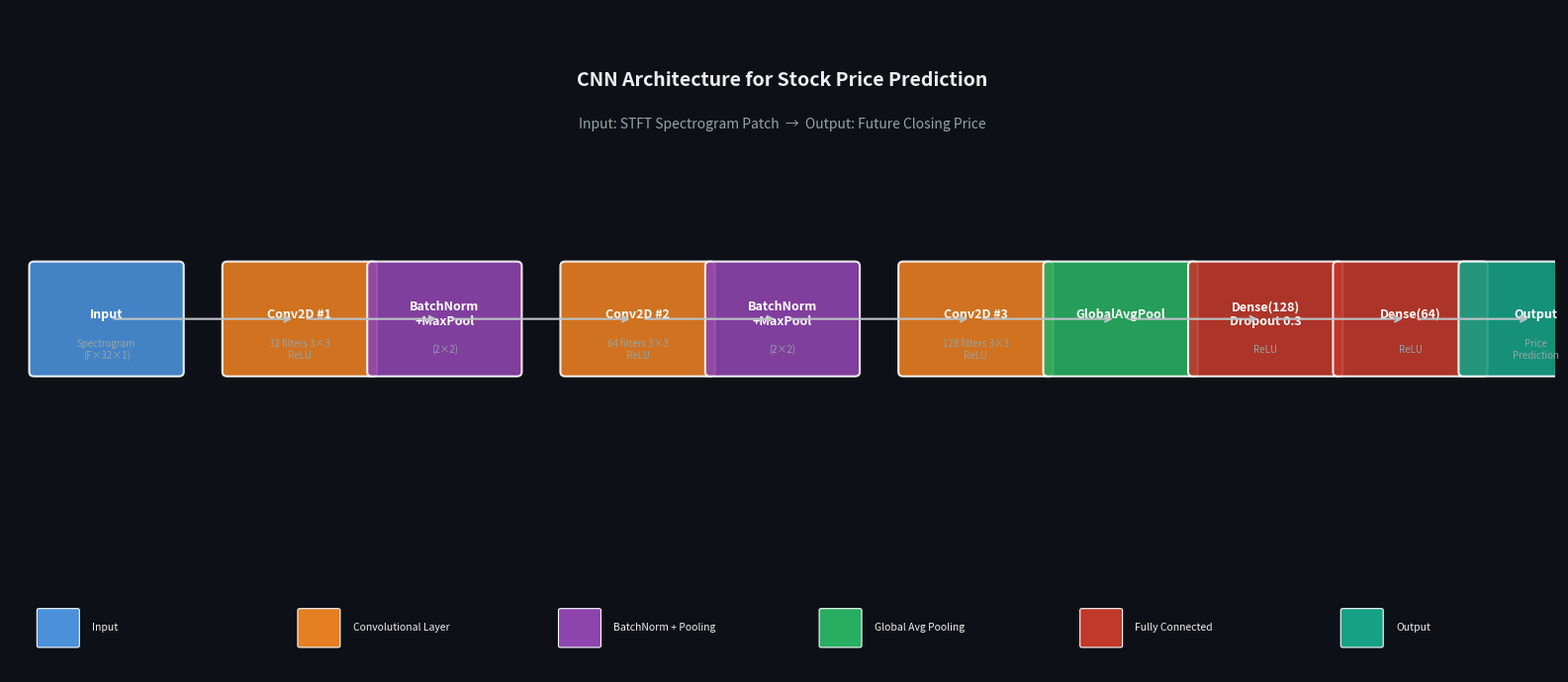

The matplotlib source for this figure: (Note: this script raises an exception after producing the figure.)
"""
cnn_architecture_diagram.py
============================
Generates a clean CNN architecture diagram for inclusion in the report.
No TensorFlow required — pure matplotlib.
"""

import matplotlib.pyplot as plt
import matplotlib.patches as mpatches
from matplotlib.patches import FancyBboxPatch, FancyArrowPatch
import numpy as np

fig, ax = plt.subplots(figsize=(16, 7))
ax.set_xlim(0, 16)
ax.set_ylim(-1.5, 6)
ax.axis("off")
fig.patch.set_facecolor("#0d1117")
ax.set_facecolor("#0d1117")

# ─── Color palette ─────────────────────────────────────────────────────────────
C_INPUT    = "#4A90D9"
C_CONV     = "#E67E22"
C_BN       = "#8E44AD"
C_POOL     = "#27AE60"
C_DENSE    = "#C0392B"
C_OUT      = "#16A085"
C_ARROW    = "#BDC3C7"
C_TEXT     = "#ECF0F1"
C_SUBTITLE = "#95A5A6"

def draw_block(ax, x, y, w, h, label, sublabel="", color="#4A90D9", text_color="white"):
    rect = FancyBboxPatch(
        (x - w/2, y - h/2), w, h,
        boxstyle="round,pad=0.05",
        linewidth=1.5, edgecolor="white",
        facecolor=color, alpha=0.9
    )
    ax.add_patch(rect)
    ax.text(x, y + 0.05, label,    ha="center", va="center",
            fontsize=9, fontweight="bold", color=text_color)
    if sublabel:
        ax.text(x, y - 0.35, sublabel, ha="center", va="center",
                fontsize=7, color=C_SUBTITLE)

def draw_arrow(ax, x1, x2, y=2.5):
    ax.annotate("",
        xy=(x2 - 0.05, y), xytext=(x1 + 0.05, y),
        arrowprops=dict(arrowstyle="->", color=C_ARROW, lw=1.5)
    )

# ─── Blocks ────────────────────────────────────────────────────────────────────
blocks = [
    # x     label              sublabel                color
    (1.0,   "Input",           "Spectrogram\n(F×32×1)",  C_INPUT),
    (3.0,   "Conv2D #1",       "32 filters 3×3\nReLU",   C_CONV),
    (4.5,   "BatchNorm\n+MaxPool", "(2×2)",              C_BN),
    (6.5,   "Conv2D #2",       "64 filters 3×3\nReLU",   C_CONV),
    (8.0,   "BatchNorm\n+MaxPool", "(2×2)",              C_BN),
    (10.0,  "Conv2D #3",       "128 filters 3×3\nReLU",  C_CONV),
    (11.5,  "GlobalAvgPool",   "",                        C_POOL),
    (13.0,  "Dense(128)\nDropout 0.3", "ReLU",           C_DENSE),
    (14.5,  "Dense(64)",       "ReLU",                    C_DENSE),
    (15.8,  "Output",          "Price\nPrediction",       C_OUT),
]

y_center = 2.5
for (x, label, sublabel, color) in blocks:
    draw_block(ax, x, y_center, 1.5, 1.2, label, sublabel, color)

# Arrows
xs = [b[0] for b in blocks]
for i in range(len(xs) - 1):
    draw_arrow(ax, xs[i], xs[i+1], y=y_center)

# ─── Title ─────────────────────────────────────────────────────────────────────
ax.text(8.0, 5.2, "CNN Architecture for Stock Price Prediction",
        ha="center", va="center", fontsize=14, fontweight="bold", color=C_TEXT)
ax.text(8.0, 4.7, "Input: STFT Spectrogram Patch  →  Output: Future Closing Price",
        ha="center", va="center", fontsize=10, color=C_SUBTITLE)

# ─── Legend ────────────────────────────────────────────────────────────────────
legend_items = [
    (C_INPUT, "Input"),
    (C_CONV,  "Convolutional Layer"),
    (C_BN,    "BatchNorm + Pooling"),
    (C_POOL,  "Global Avg Pooling"),
    (C_DENSE, "Fully Connected"),
    (C_OUT,   "Output"),
]
for i, (color, label) in enumerate(legend_items):
    patch = mpatches.Patch(color=color, label=label, alpha=0.9)
    ax.add_patch(FancyBboxPatch((0.3 + i * 2.7, -1.2), 0.4, 0.4,
                                boxstyle="round,pad=0.02",
                                facecolor=color, edgecolor="white", lw=0.8))
    ax.text(0.85 + i * 2.7, -1.0, label, fontsize=7.5, color=C_TEXT, va="center")

plt.tight_layout()
plt.savefig("plots/cnn_architecture_diagram.png", dpi=180, bbox_inches="tight",
            facecolor=fig.get_facecolor())
plt.close()
print("✅ Saved → plots/cnn_architecture_diagram.png")
